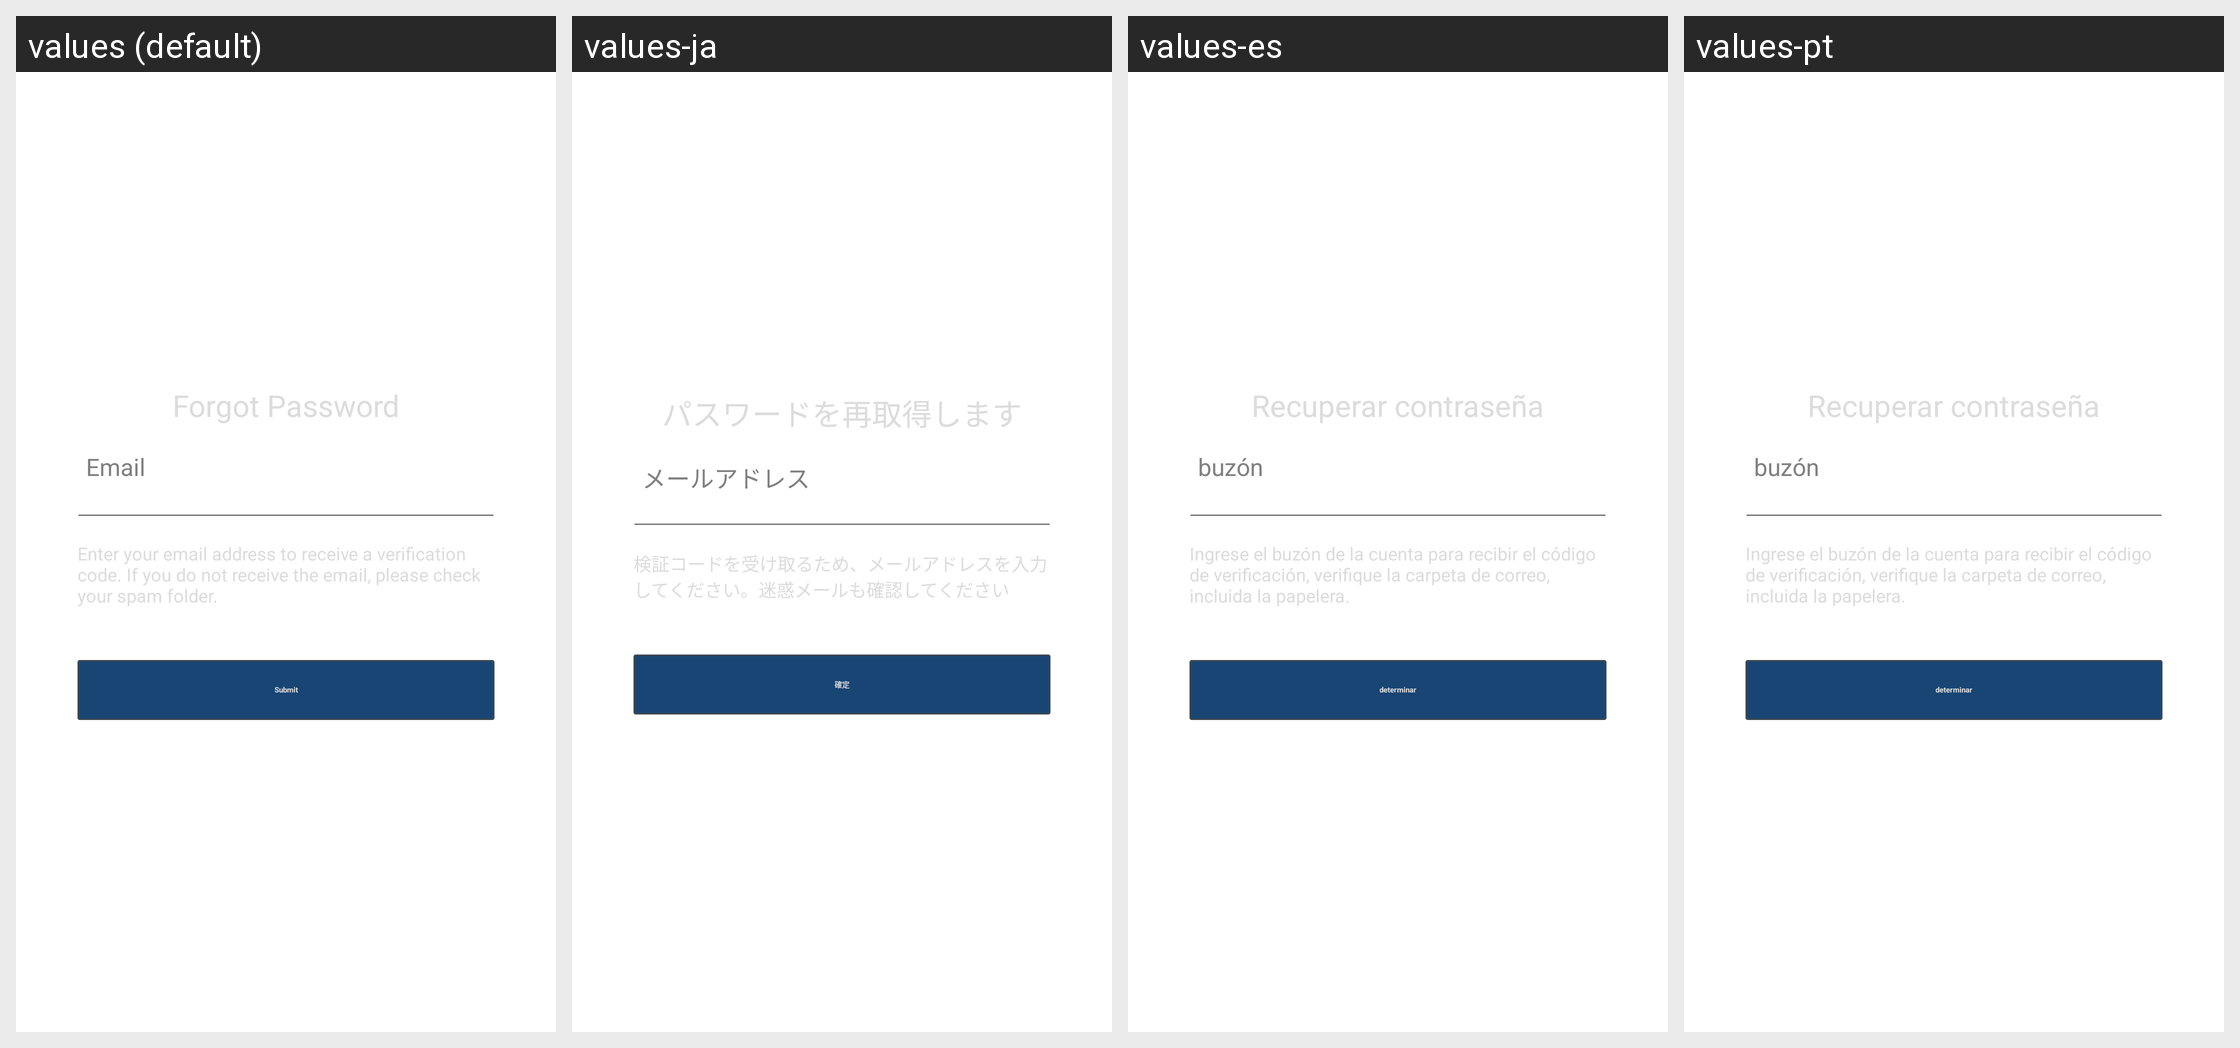

The same Android screen rendered under several of its app's locales, left to right. List the strings drawn on it with the default value and each locale's translation.
Android screen res/layout/hw_fragment_resetpassword_sendcode.xml rendered under 4 locales, left to right: values (default), values-ja, values-es, values-pt. Device: Nexus 5 (rendered at 1080×1920; each locale shown at half size, 540×960, under a caption strip naming it); theme AppTheme.
Other locales in the repository, not shown: values-af, values-ar, values-bn, values-cs, values-da, values-de, values-de-rDE, values-el, values-en-rGB, values-en-rSG, values-fi, values-fr, values-fr-rCA, values-fr-rFR, values-gu, values-hi, values-hr, values-hu, values-in, values-it, values-iw, values-kn, values-ko, values-ko-rKR, values-ml, values-mr, values-ms-rMY, values-nb, values-nl, values-pa, values-pl, values-pt-rPT, values-ro, values-ru, values-ru-rRU, values-sk, values-sv, values-ta, values-te, values-th, values-th-rTH, values-tl, values-tr, values-tr-rTR, values-vi, values-zh-rCN, values-zh-rHK, values-zh-rTW.
Strings drawn on this screen, with the default value and each locale's value (text and hints the layout hard-codes, and strings that could not be matched under every locale, appear in the picture but are not listed):

hw_resetPassword_reset_title
  values: Forgot Password
  values-ja: パスワードを再取得します
  values-es: Recuperar contraseña
  values-pt: Recuperar contraseña

hw_resetPassword_des
  values: Enter your email address to receive a verification code. If you do not receive the email, please check your spam folder.
  values-ja: 検証コードを受け取るため、メールアドレスを入力してください。迷惑メールも確認してください
  values-es: Ingrese el buzón de la cuenta para recibir el código de verificación, verifique la carpeta de correo, incluida la papelera.
  values-pt: Ingrese el buzón de la cuenta para recibir el código de verificación, verifique la carpeta de correo, incluida la papelera.

hw_resetPassword_submit
  values: Submit
  values-ja: 確定
  values-es: determinar
  values-pt: determinar

hw_inputBox_email_hint
  values: Email
  values-ja: メールアドレス
  values-es: buzón
  values-pt: buzón
